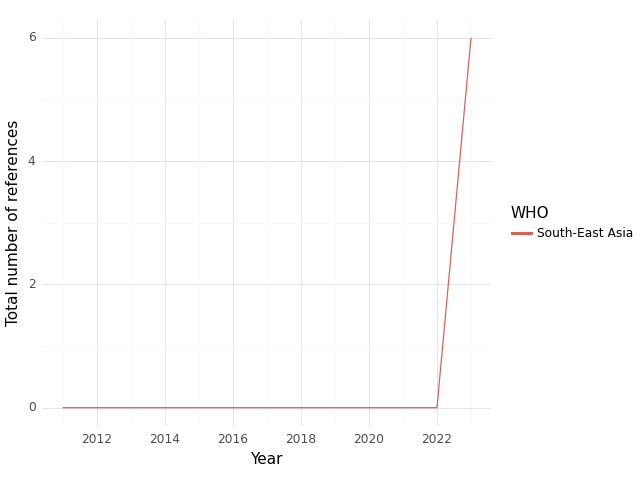

Data behind this chart, as committed beside it:
, WHO, Year, intersection, climate, health, sum
0, South-East Asia, 2011, 0.0, 0.0, 11.0, 11.0
1, South-East Asia, 2012, 0.0, 0.0, 10.0, 10.0
2, South-East Asia, 2013, 0.0, 0.0, 6.0, 6.0
3, South-East Asia, 2014, 0.0, 0.0, 9.0, 9.0
4, South-East Asia, 2015, 0.0, 0.0, 10.0, 10.0
5, South-East Asia, 2016, 0.0, 0.0, 9.0, 9.0
6, South-East Asia, 2017, 0.0, 0.0, 10.0, 10.0
7, South-East Asia, 2018, 0.0, 0.0, 2.0, 2.0
8, South-East Asia, 2019, 0.0, 0.0, 5.0, 5.0
9, South-East Asia, 2020, 0.0, 0.0, 8.0, 8.0
10, South-East Asia, 2021, 0.0, 7.0, 101.0, 108.0
11, South-East Asia, 2022, 0.0, 4.0, 97.0, 101.0
12, South-East Asia, 2023, 6.0, 136.0, 167.0, 309.0
